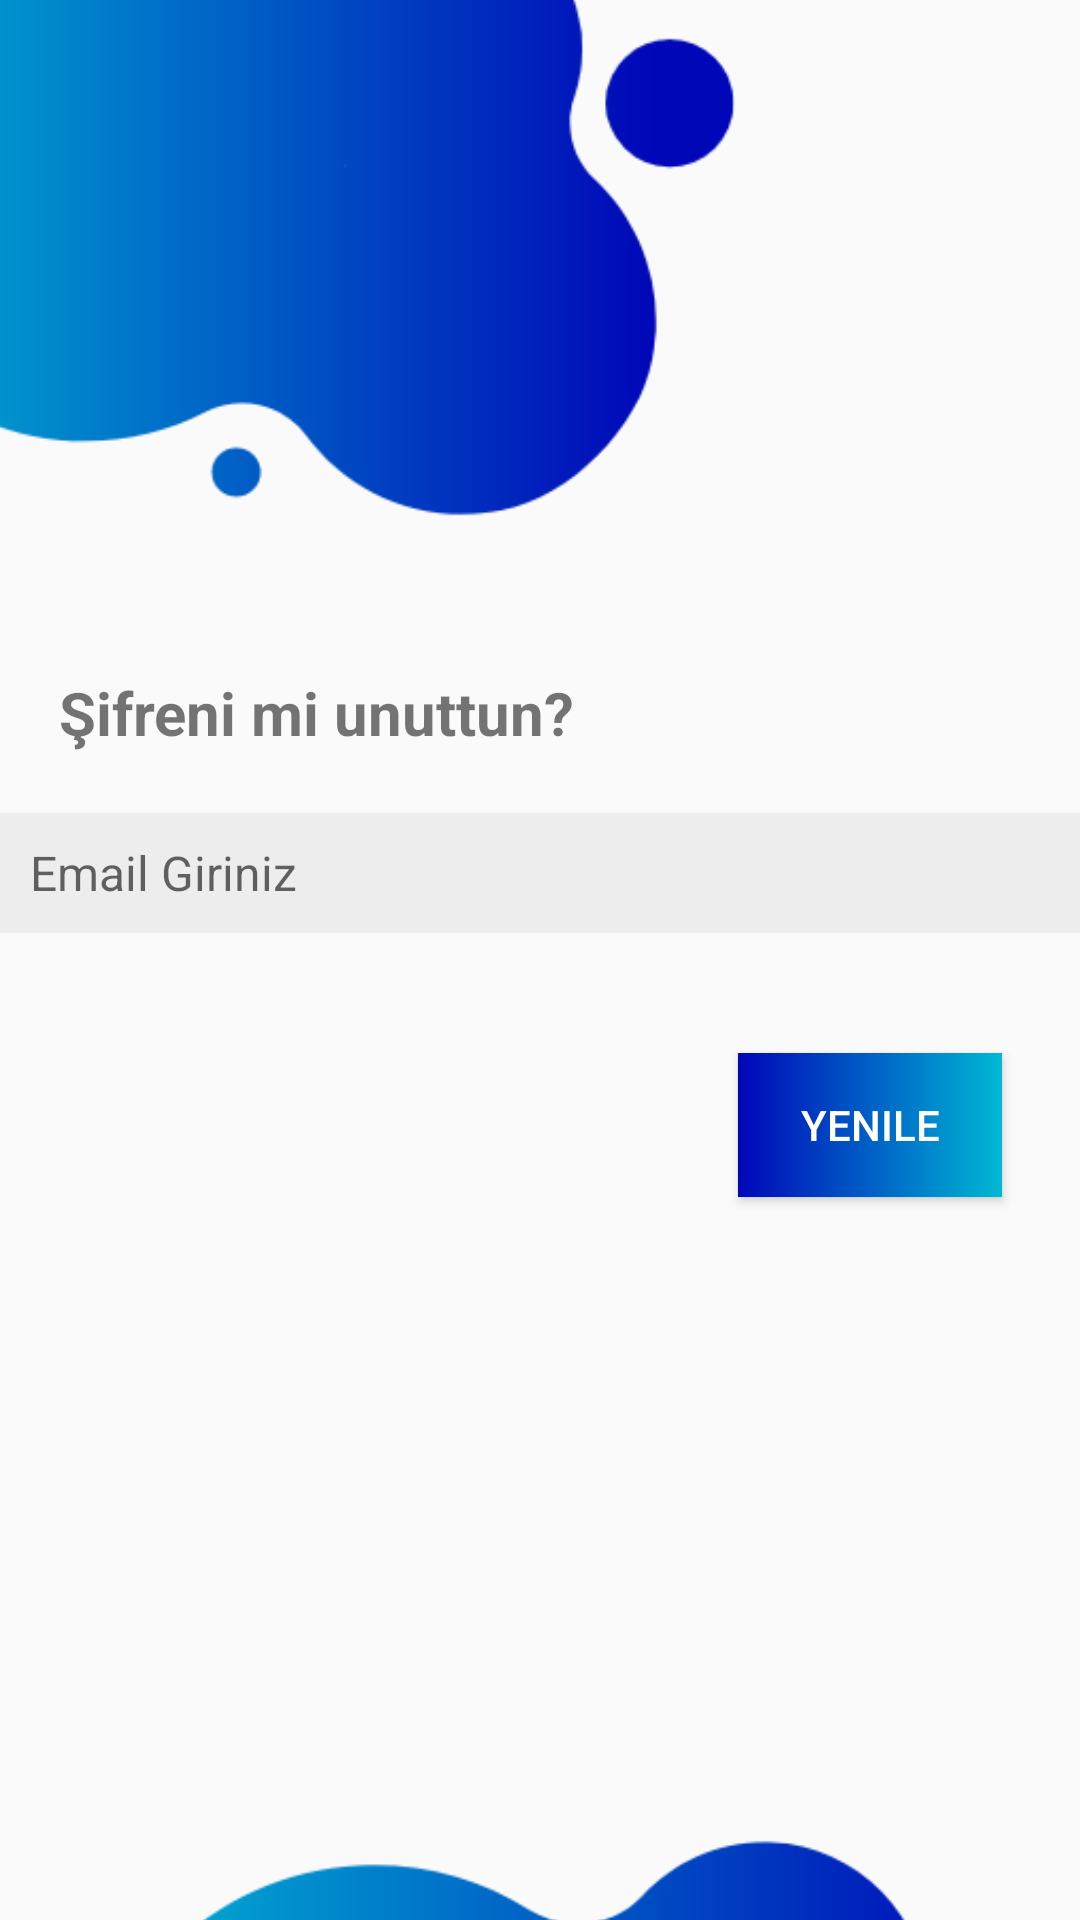

The Android layout XML behind this screen, and the referenced resources:
<!-- AndroidManifest.xml: application theme Theme.Babiyad -->
<!-- res/layout/activity_forgot_password.xml -->
<?xml version="1.0" encoding="utf-8"?>
<androidx.constraintlayout.widget.ConstraintLayout
        android:layout_width="match_parent"
        android:layout_height="wrap_content"
        xmlns:android="http://schemas.android.com/apk/res/android"
        xmlns:app="http://schemas.android.com/apk/res-auto"
        xmlns:tools="http://schemas.android.com/tools"

        tools:context=".ForgotPassword">
      <TextView
            android:id="@+id/textView_forgot"
            android:layout_width="200dp"
            android:layout_height="wrap_content"
            android:layout_marginTop="224dp"

            android:text="Şifreni mi unuttun?"
            android:textSize="20dp"
            android:textStyle="bold"
            app:layout_constraintEnd_toEndOf="parent"
            app:layout_constraintHorizontal_bias="0.123"
            app:layout_constraintStart_toStartOf="parent"
            app:layout_constraintTop_toTopOf="parent"
            tools:ignore="MissingConstraints" />

        <EditText
            android:id="@+id/editTextEmail"
            android:layout_width="360dp"
            android:layout_height="40dp"
            android:layout_marginTop="20dp"
            android:background="@drawable/edit_round"
            android:backgroundTint="#EDEDED"
            android:drawableRight="@drawable/email_vector_asset"
            android:drawablePadding="10dp"
            android:ems="10"
            android:hint="Email Giriniz"
            android:inputType="textEmailAddress"
            android:paddingLeft="10dp"
            android:paddingRight="10dp"
            android:textColor="@color/black"
            android:textSize="16sp"
            app:layout_constraintEnd_toEndOf="parent"
            app:layout_constraintHorizontal_bias="0.509"
            app:layout_constraintStart_toStartOf="parent"
            app:layout_constraintTop_toBottomOf="@+id/textView_forgot"
            tools:ignore="TouchTargetSizeCheck" />

        <Button
            android:id="@+id/resetButton"
            android:layout_width="wrap_content"
            android:layout_height="wrap_content"
            android:layout_marginTop="40dp"
            android:background="@drawable/custom_button"
            android:paddingRight="10dp"
            android:paddingLeft="10dp"
            android:text="Yenile"

            android:textColor="@color/white"
            app:layout_constraintEnd_toEndOf="parent"
            app:layout_constraintHorizontal_bias="0.904"
            app:layout_constraintStart_toStartOf="parent"
            app:layout_constraintTop_toBottomOf="@+id/editTextEmail" />

        <ImageView
            android:id="@+id/imageView5"
            android:layout_width="329dp"
            android:layout_height="247dp"
            android:layout_marginEnd="170dp"
            android:layout_marginBottom="40dp"
            app:layout_constraintBottom_toTopOf="@+id/textView_forgot"
            app:layout_constraintEnd_toEndOf="parent"
            app:layout_constraintHorizontal_bias="0.522"
            app:layout_constraintStart_toStartOf="parent"
            app:srcCompat="@drawable/bagisyap" />

        <ImageView
            android:id="@+id/imageView6"
            android:layout_width="359dp"
            android:layout_height="250dp"
            android:layout_marginTop="200dp"
            app:layout_constraintEnd_toEndOf="parent"
            app:layout_constraintStart_toStartOf="parent"
            app:layout_constraintTop_toBottomOf="@+id/resetButton"
            app:srcCompat="@drawable/bagisyap2" />


    </androidx.constraintlayout.widget.ConstraintLayout>
<!-- resources referenced by this layout -->
<resources>
  <!-- drawable bagisyap: png bitmap (drawable, 17131 bytes) -->
  <!-- drawable bagisyap2: png bitmap (drawable, 15654 bytes) -->
  <!-- drawable custom_button (drawable) -->
  <?xml version="1.0" encoding="utf-8"?>
  <shape xmlns:android="http://schemas.android.com/apk/res/android"
      android:shape="rectangle">
      <gradient
          android:startColor="#0007B8"
          android:endColor="#00B8D4"
          android:type="linear"/>
  </shape>
  <!-- drawable edit_round (drawable) -->
  <?xml version="1.0" encoding="utf-8"?>
  <shape xmlns:android="http://schemas.android.com/apk/res/android"
      android:shape="rectangle"
      >
  
      
      <solid android:color="#ffff"/>
  
      
      <stroke
          android:color="#090909"
          android:width="1dp"/>
  </shape>
  <style name="Theme.Babiyad" parent="Theme.AppCompat.DayNight.NoActionBar">
          
          <item name="colorPrimary">#0091EA</item>
          <item name="colorPrimaryVariant">#0007B8</item>
          <item name="colorOnPrimary">@color/white</item>
          
          <item name="colorSecondary">@color/teal_200</item>
          <item name="colorSecondaryVariant">@color/teal_700</item>
          <item name="colorOnSecondary">@color/black</item>
          
          <item name="android:statusBarColor" tools:targetApi="l">?attr/colorPrimaryVariant</item>
          
      </style>
  <!-- not gathered from this repository: default colours our renderer supplied (Android Studio template values) -->
  <color name="teal_200">#FF03DAC5</color>
  <color name="teal_700">#FF018786</color>
  <color name="black">#FF000000</color>
  <color name="white">#FFFFFFFF</color>
</resources>
